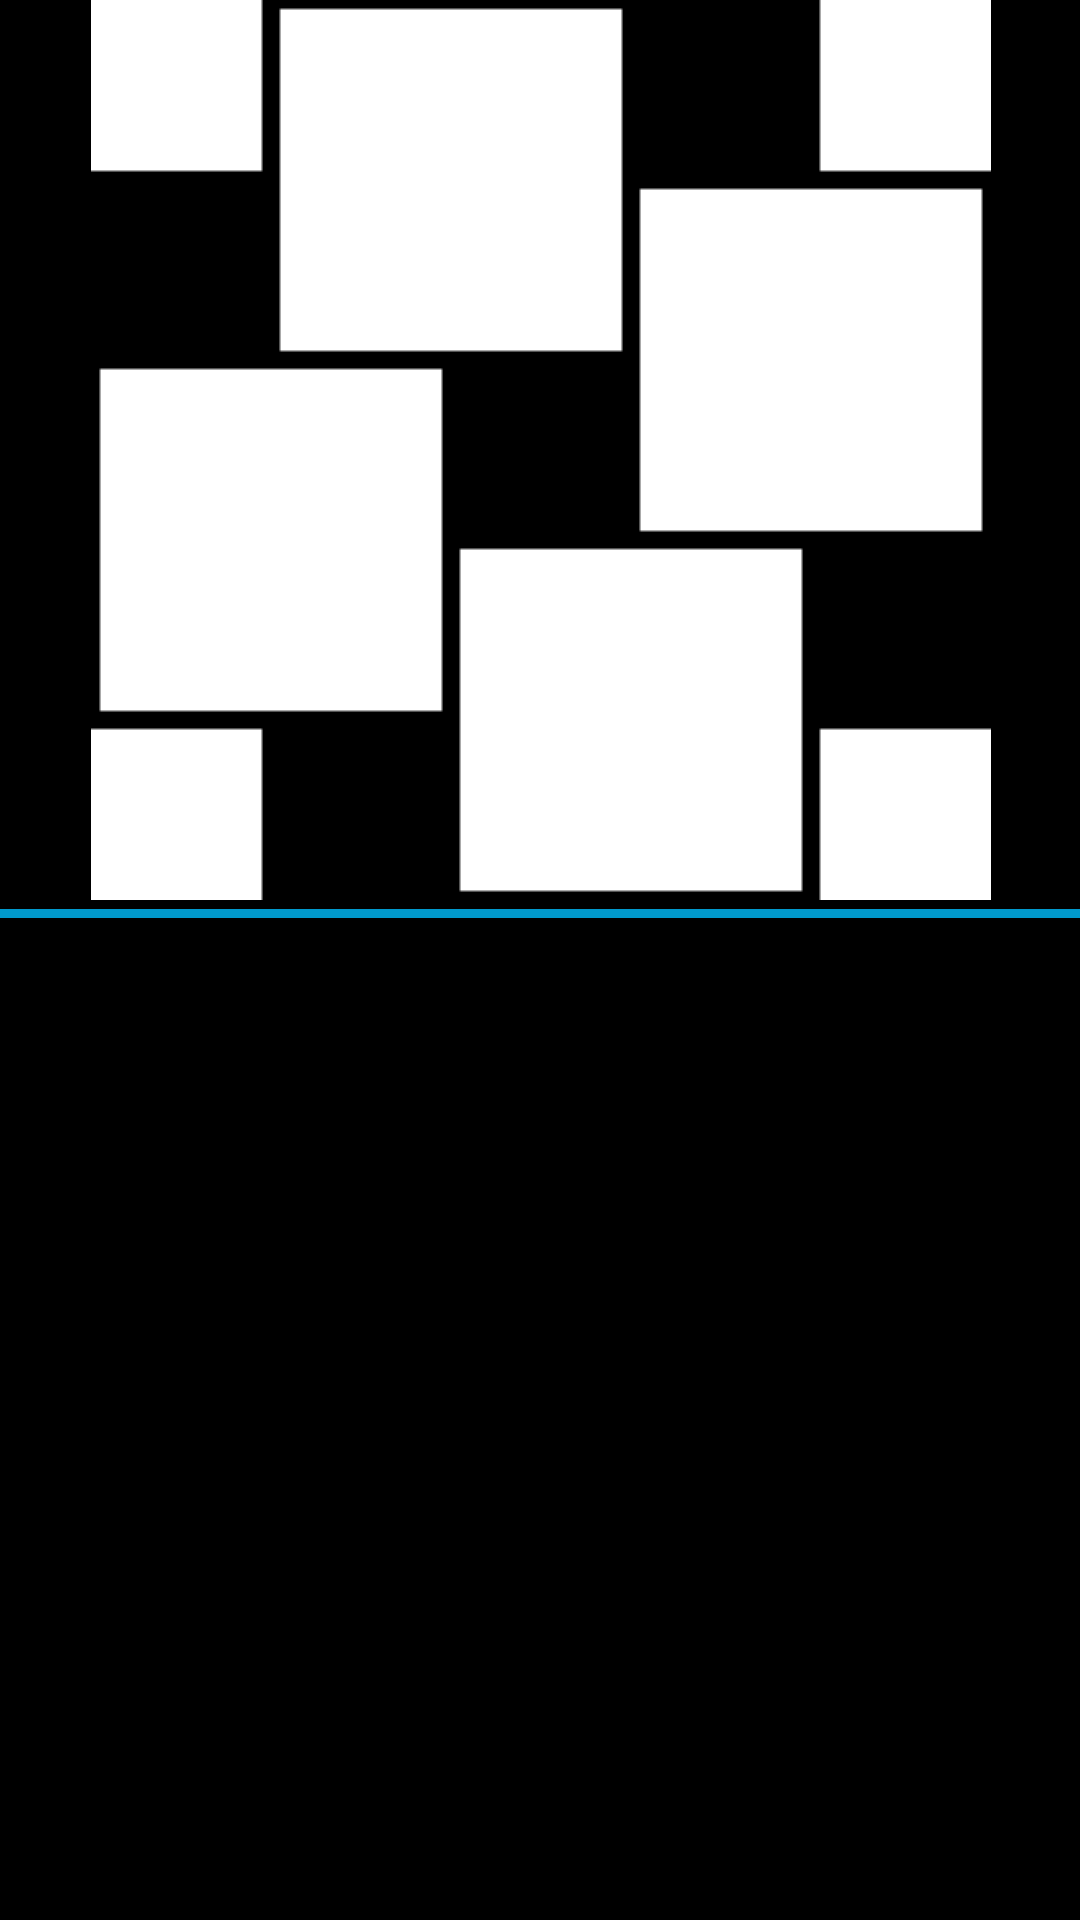

Produce the Android XML layout that renders to this screen, including the resource entries it uses.
<!-- AndroidManifest.xml: application theme AppTheme -->
<!-- res/layout/activity_album.xml -->
<?xml version="1.0" encoding="utf-8"?>
<ScrollView xmlns:android="http://schemas.android.com/apk/res/android"
    xmlns:tools="http://schemas.android.com/tools"
    android:layout_width="match_parent"
    android:layout_height="match_parent"
    android:paddingBottom="@dimen/activity_vertical_margin"
    android:paddingLeft="@dimen/activity_horizontal_margin"
    android:paddingRight="@dimen/activity_horizontal_margin"
    android:paddingTop="@dimen/activity_vertical_margin"
    tools:context="com.example.audioplayer.AlbumActivity" >

    <LinearLayout
        android:layout_width="match_parent"
        android:layout_height="wrap_content"
        android:orientation="vertical" >

        <ImageView
            android:id="@+id/Cover"
            android:layout_width="fill_parent"
            android:layout_height="wrap_content"
            android:contentDescription="@string/cover_art"
            android:src="@drawable/squares" />

        <View
            android:layout_width="match_parent"
            android:layout_height="3dp"
            android:layout_marginBottom="3dp"
            android:layout_marginTop="3dp"
            android:background="@color/Android_blue" />

        <LinearLayout
            android:id="@+id/Songs"
            android:layout_width="match_parent"
            android:layout_height="wrap_content"
            android:divider="@drawable/divider"
            android:orientation="vertical"
            android:padding="6dp" >
        </LinearLayout>
    </LinearLayout>

</ScrollView>
<!-- resources referenced by this layout -->
<resources>
  <color name="Android_blue">#0099cc</color>
  <!-- drawable divider: png bitmap (drawable-xhdpi, 212 bytes) -->
  <!-- drawable squares: png bitmap (drawable-mdpi, 1243 bytes) -->
  <string name="cover_art">Cover art</string>
  <style name="AppTheme" parent="AppBaseTheme">
          
  
      </style>
  <style name="AppBaseTheme" parent="android:Theme.Holo">
          
      </style>
</resources>
